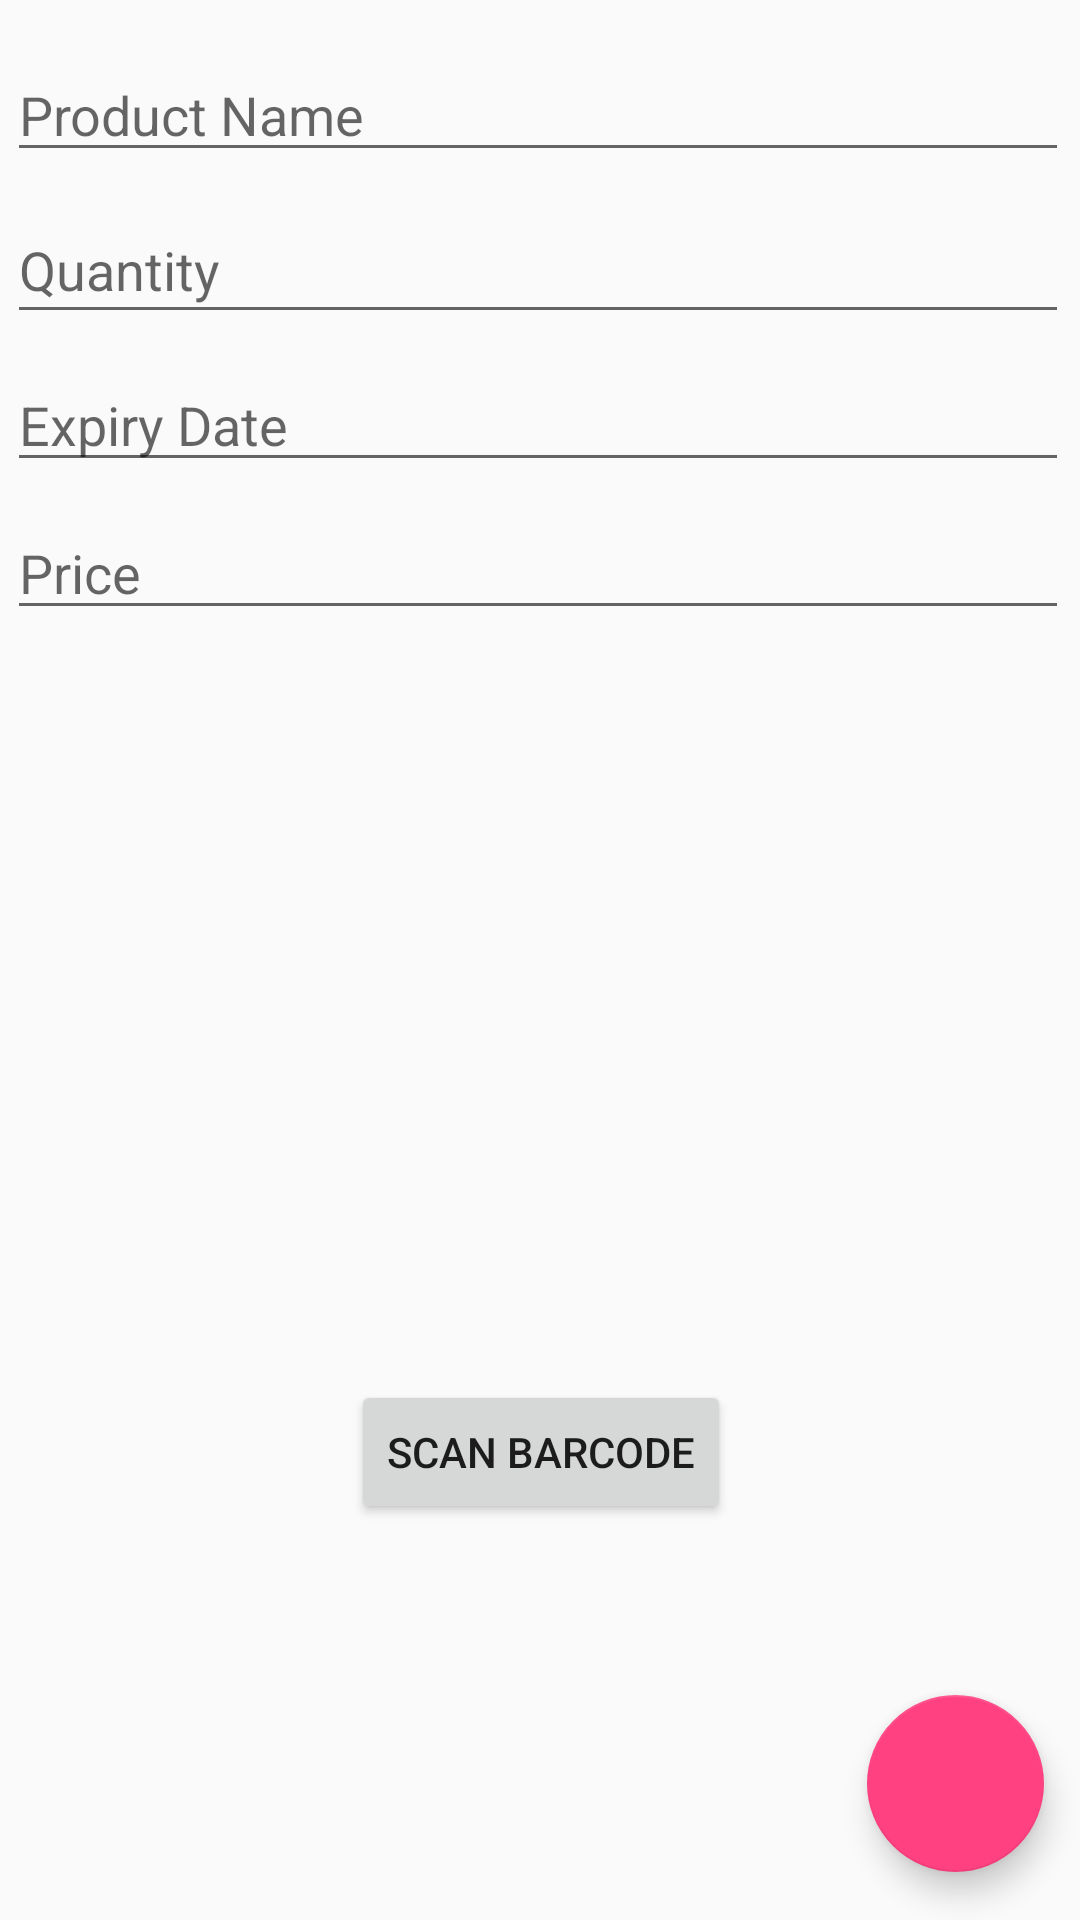

Write the Android layout XML for this screen, with the resource values it uses.
<!-- AndroidManifest.xml: application theme AppTheme -->
<!-- res/layout/activity_add_item.xml -->
<?xml version="1.0" encoding="utf-8"?>
<android.support.constraint.ConstraintLayout xmlns:android="http://schemas.android.com/apk/res/android"
    xmlns:app="http://schemas.android.com/apk/res-auto"
    xmlns:tools="http://schemas.android.com/tools"
    android:layout_width="match_parent"
    android:layout_height="match_parent"
    tools:context=".UI.AddItemActivity">

    <EditText
        android:id="@+id/ed_name"
        android:layout_width="354dp"
        android:layout_height="wrap_content"
        android:layout_marginStart="8dp"
        android:layout_marginTop="16dp"
        android:layout_marginEnd="8dp"
        android:ems="10"
        android:hint="@string/hint_product_name"
        android:inputType="textPersonName"
        app:layout_constraintEnd_toEndOf="parent"
        app:layout_constraintHorizontal_bias="0.571"
        app:layout_constraintStart_toStartOf="parent"
        app:layout_constraintTop_toTopOf="parent" />

    <EditText
        android:id="@+id/ed_quantity"
        android:layout_width="354dp"
        android:layout_height="46dp"
        android:layout_marginTop="8dp"
        android:ems="10"
        android:hint="@string/hint_quantity"
        android:inputType="number"
        app:layout_constraintEnd_toEndOf="@+id/ed_name"
        app:layout_constraintStart_toStartOf="@+id/ed_name"
        app:layout_constraintTop_toBottomOf="@+id/ed_name" />

    <EditText
        android:id="@+id/ed_date"
        android:layout_width="354dp"
        android:layout_height="wrap_content"
        android:layout_marginTop="8dp"
        android:ems="10"
        android:hint="@string/hint_expiry_date"
        android:inputType="date"
        app:layout_constraintEnd_toEndOf="@+id/ed_quantity"
        app:layout_constraintStart_toStartOf="@+id/ed_quantity"
        app:layout_constraintTop_toBottomOf="@+id/ed_quantity" />

    <EditText
        android:id="@+id/ed_price"
        android:layout_width="354dp"
        android:layout_height="wrap_content"
        android:layout_marginTop="8dp"
        android:ems="10"
        android:hint="@string/hint_price"
        android:inputType="date"
        app:layout_constraintEnd_toEndOf="@+id/ed_date"
        app:layout_constraintStart_toStartOf="@+id/ed_date"
        app:layout_constraintTop_toBottomOf="@+id/ed_date" />

    <android.support.design.widget.FloatingActionButton
        android:id="@+id/flt_add"
        android:layout_width="63dp"
        android:layout_height="59dp"
        android:layout_marginEnd="12dp"
        android:layout_marginBottom="16dp"
        android:clickable="true"
        app:layout_constraintBottom_toBottomOf="parent"
        app:layout_constraintEnd_toEndOf="parent"
        app:srcCompat="@drawable/ic_check_black_24dp"
        android:focusable="true" />

    <Button
        android:id="@+id/btn_bcd"
        android:layout_width="wrap_content"
        android:layout_height="wrap_content"
        android:layout_marginStart="8dp"
        android:layout_marginTop="8dp"
        android:layout_marginEnd="8dp"
        android:layout_marginBottom="132dp"
        android:text="@string/btn_scan_barcode"
        app:layout_constraintBottom_toBottomOf="parent"
        app:layout_constraintEnd_toEndOf="parent"
        app:layout_constraintHorizontal_bias="0.502"
        app:layout_constraintStart_toStartOf="parent"
        app:layout_constraintTop_toBottomOf="@+id/ed_price"
        app:layout_constraintVertical_bias="1.0" />
</android.support.constraint.ConstraintLayout>
<!-- resources referenced by this layout -->
<resources>
  <string name="btn_scan_barcode">Scan Barcode</string>
  <string name="hint_expiry_date">Expiry Date</string>
  <string name="hint_price">Price</string>
  <string name="hint_product_name">Product Name</string>
  <string name="hint_quantity">Quantity</string>
  <style name="AppTheme" parent="Theme.AppCompat.Light.DarkActionBar">
          
          <item name="colorPrimary">@color/colorPrimary</item>
          <item name="colorPrimaryDark">@color/colorPrimaryDark</item>
          <item name="colorAccent">@color/colorAccent</item>
          <item name="android:textAlignment">gravity</item>
          <item name="android:textDirection">locale</item>
      </style>
  <color name="colorPrimary">#42a5f5</color>
  <color name="colorPrimaryDark">#0077c2</color>
  <color name="colorAccent">#FF4081</color>
</resources>
